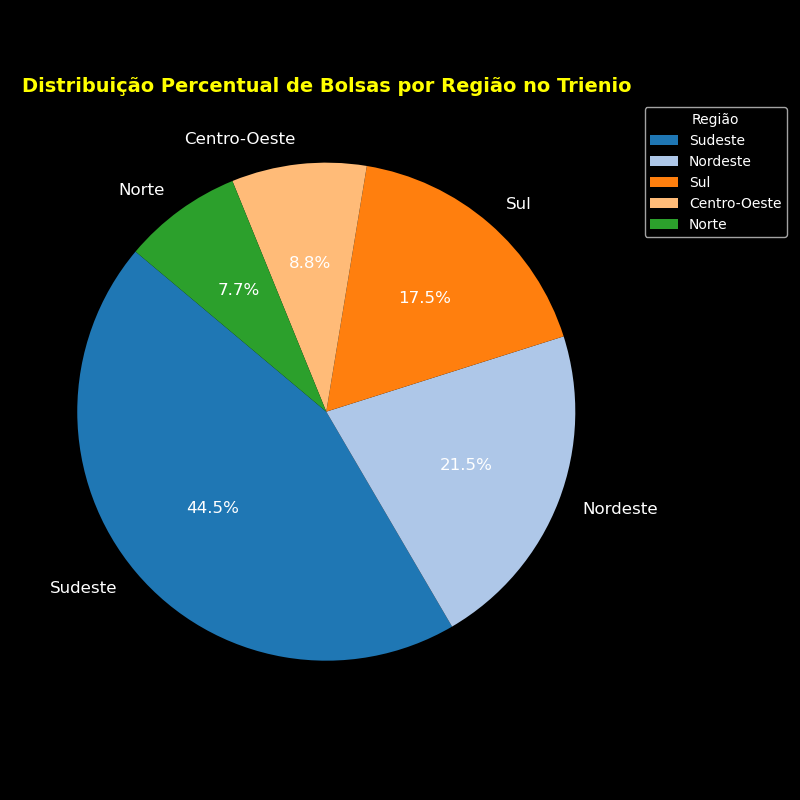

Source data for this figure (header and first rows):
REGIAO_BENEFICIARIO_BOLSA; count
Sudeste; 313213
Nordeste; 150921
Sul; 123096
Centro-Oeste; 61589
Norte; 54404
